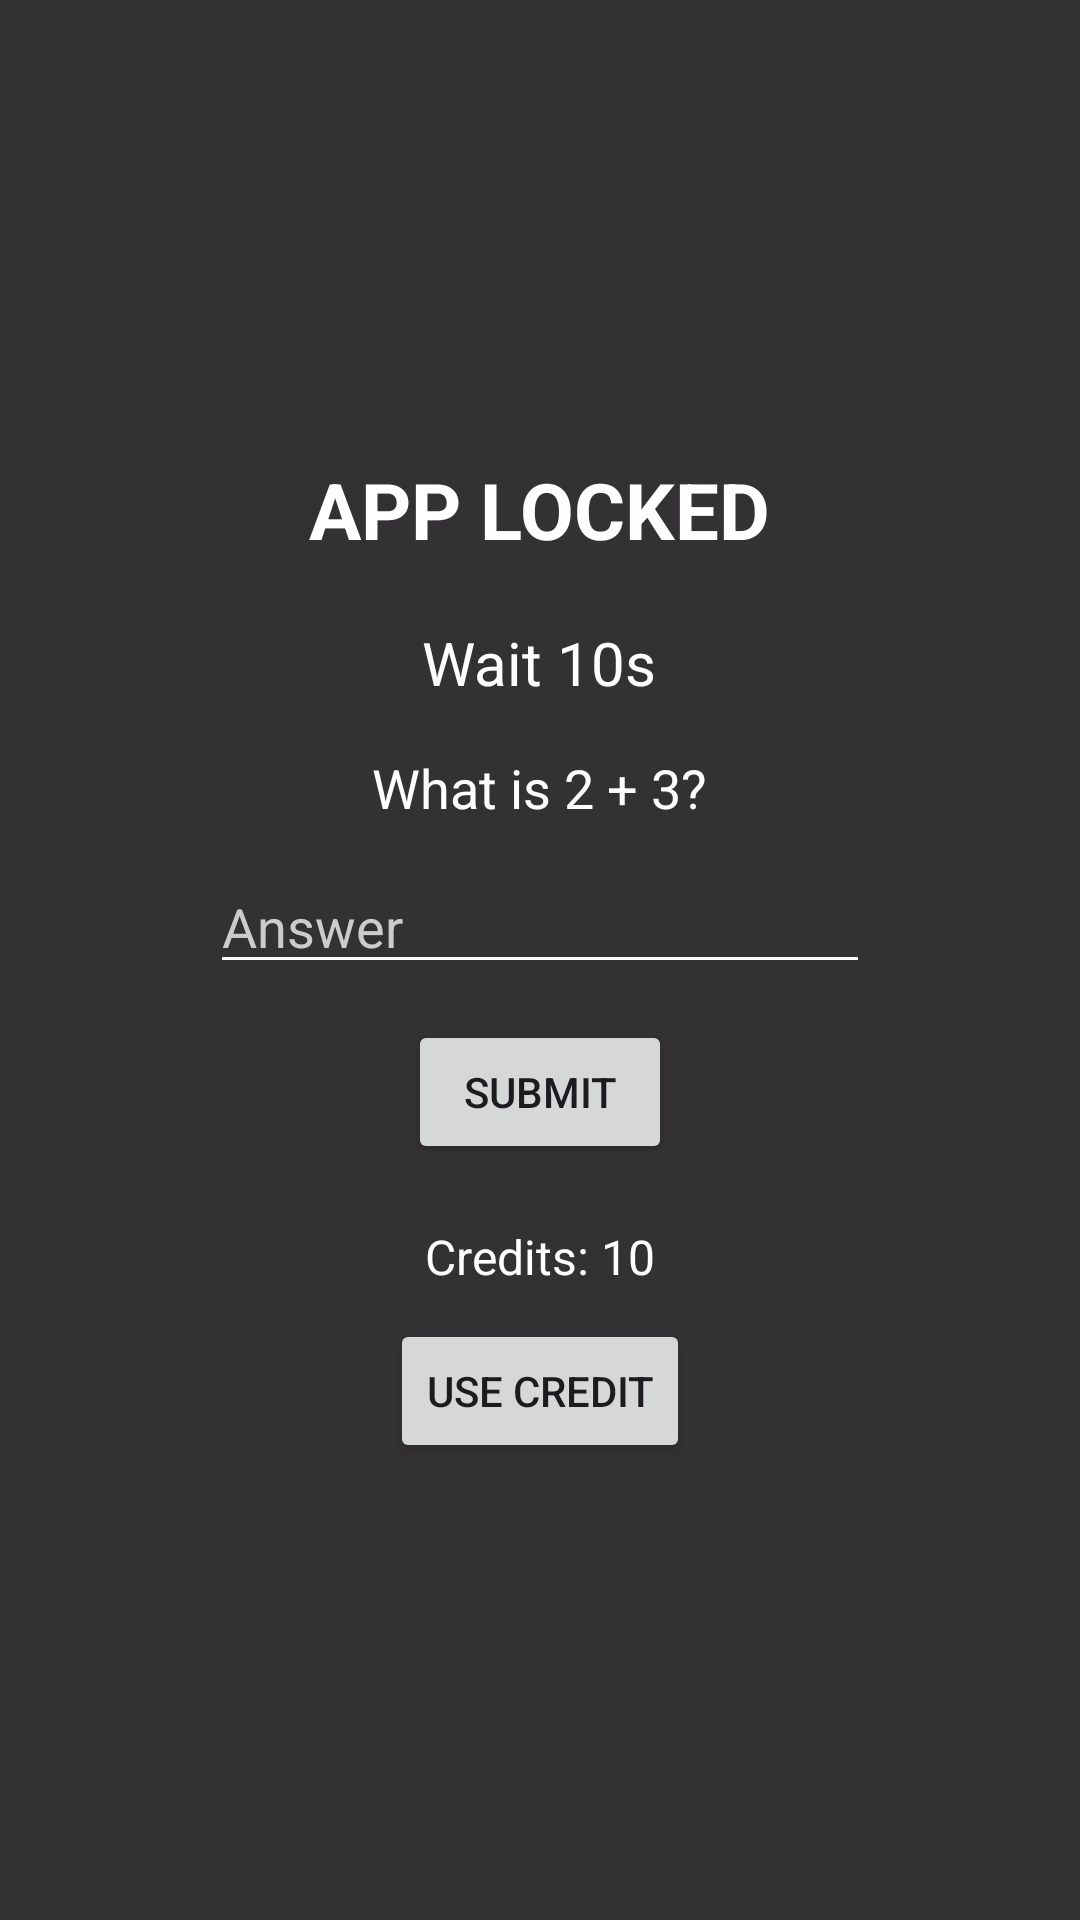

Here is an Android app screen rendered from its layout file. Give the layout XML and the strings, colors and styles it references.
<!-- AndroidManifest.xml: application theme Theme.PayLock -->
<!-- res/layout/overlay_lock.xml -->
<?xml version="1.0" encoding="utf-8"?>
<LinearLayout xmlns:android="http://schemas.android.com/apk/res/android"
    android:layout_width="match_parent"
    android:layout_height="match_parent"
    android:background="#CC000000"
    android:gravity="center"
    android:orientation="vertical"
    android:padding="24dp">

    <TextView
        android:id="@+id/tvTitle"
        android:layout_width="wrap_content"
        android:layout_height="wrap_content"
        android:text="APP LOCKED"
        android:textSize="26sp"
        android:textColor="#FFFFFF"
        android:textStyle="bold"
        android:layout_marginBottom="20dp" />

    <TextView
        android:id="@+id/tvTimer"
        android:layout_width="wrap_content"
        android:layout_height="wrap_content"
        android:text="Wait 10s"
        android:textSize="20sp"
        android:textColor="#FFFFFF"
        android:layout_marginBottom="16dp" />

    <TextView
        android:id="@+id/tvQuestion"
        android:layout_width="wrap_content"
        android:layout_height="wrap_content"
        android:text="What is 2 + 3?"
        android:textSize="18sp"
        android:textColor="#FFFFFF"
        android:layout_marginBottom="12dp" />

    <EditText
        android:id="@+id/etAnswer"
        android:layout_width="220dp"
        android:layout_height="wrap_content"
        android:inputType="number"
        android:hint="Answer"
        android:textColor="#FFFFFF"
        android:textColorHint="#CCCCCC"
        android:backgroundTint="#FFFFFF" />

    <Button
        android:id="@+id/btnSubmit"
        android:layout_width="wrap_content"
        android:layout_height="wrap_content"
        android:text="Submit"
        android:layout_marginTop="12dp" />

    <TextView
        android:id="@+id/tvCredits"
        android:layout_width="wrap_content"
        android:layout_height="wrap_content"
        android:text="Credits: 10"
        android:textColor="#FFFFFF"
        android:textSize="16sp"
        android:layout_marginTop="20dp" />

    <Button
        android:id="@+id/btnUseCredit"
        android:layout_width="wrap_content"
        android:layout_height="wrap_content"
        android:text="Use Credit"
        android:layout_marginTop="10dp" />

</LinearLayout>
<!-- resources referenced by this layout -->
<resources>
  <style name="Theme.PayLock" parent="Base.Theme.PayLock" />
  <style name="Base.Theme.PayLock" parent="Theme.Material3.DayNight.NoActionBar">
          
          
      </style>
</resources>
